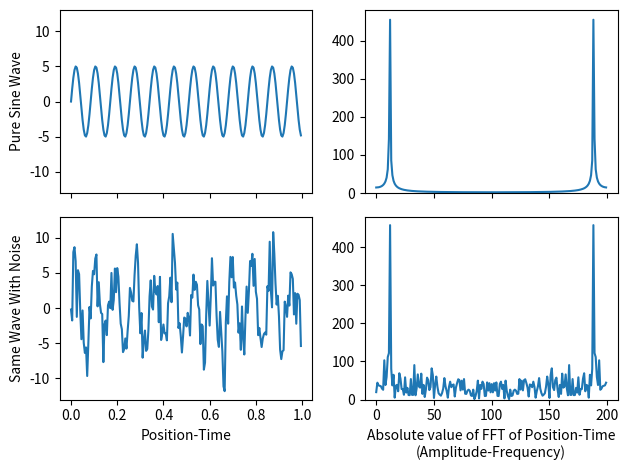
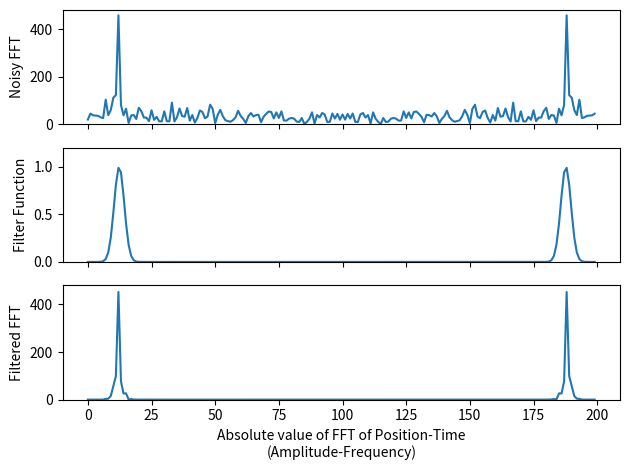
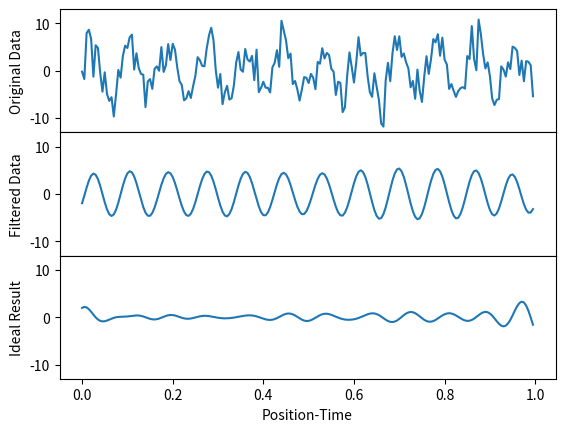

The matplotlib source for these figures, in order:
# -*- coding: utf-8 -*-
"""
Created on Wed Oct 25 13:53:25 2017

[redacted]
"""

save=True # if True then we save images as files

from random import gauss
import matplotlib.pyplot as plt
import numpy as np

N=200   # N is how many data points we will have in our sine wave

time=np.arange(N)

A1=5.   # wave amplitude
T1=17.  # wave period
y1=A1*np.sin(2.*np.pi*time/T1)

A2=9.
T2=13.
y2=A2*np.sin(2.*np.pi*time/T2)

y=y1#+y2

noise_amp=A1/2. 
# set the amplitude of the noise relative to sine's amp

"""
i=0
noise=[]
while i < N:
    noise.append(gauss(0,noise_amp))
    i+=1
"""
noise=[gauss(0,noise_amp) for _usused_variable in range(len(y))]
# this line, and the commented block above, do exactly the same thing

x=y+noise
#x=y
# y is our pure sine wave, x is y with noise added

z1=np.fft.fft(y)
z2=np.fft.fft(x)
# take the Fast Fourier Transforms of both x and y

fig, ( (ax1,ax2), (ax3,ax4) ) = plt.subplots(2,2,sharex='col',sharey='col')
""" 
this setups up a 2x2 array of graphs, based on the first two arguments
of plt.subplots()

the sharex and sharey force the x- and y-axes to be the same for each 
column
"""

ax1.plot(time/N,y)
ax2.plot(np.abs(z1))
ax3.plot(time/N,x)
ax4.plot(np.abs(z2))
""" 
our graphs are now plotted

(ax1,ax2) is a list of figures which are the top row of figures

therefore ax1 is top-left and ax2 is top-right

we plot the position-time graphs rescaled by a factor of N so that
the FFT x-axis agrees with the frequency we could measure from the
position-time graph. by default, both graphs use "data-point number"
on their x-axes, so would go 0 to 200 since N=200.
"""

fig.subplots_adjust(hspace=0)
# remove the horizontal space between the top and bottom row
ax3.set_xlabel('Position-Time')
ax4.set_xlabel('Absolute value of FFT of Position-Time\n(Amplitude-Frequency)')
ax3.set_ylim(-13,13)
ax4.set_ylim(0,480)
ax1.set_ylabel('Pure Sine Wave')
ax3.set_ylabel('Same Wave With Noise')

mydpi=300
plt.tight_layout()

if (save): plt.savefig('SingleWaveAndNoiseWithFFT.png',dpi=mydpi)
plt.show()
"""
plt.show() displays the graph on your computer

plt.savefig will save the graph as a .png file, useful for including
in your report so you don't have to cut-and-paste
"""


M=len(z2)
freq=np.arange(M)  # frequency values, like time is the time values
width=8  # width=2*sigma**2 where sigma is the standard deviation
peak=12.3    # ideal value is approximately N/T1

filter_function=(np.exp(-(freq-peak)**2/width)+np.exp(-(freq+peak-M)**2/width))
z_filtered=z2*filter_function
"""
we choose Gaussian filter functions, fairly wide, with
one peak per spike in our FFT graph

we eyeballed the FFT graph to figure out decent values of 
peak and width for our filter function

a larger width value is more forgiving if your peak value
is slightly off

making width a smaller value, and fixing the value of peak,
will give us a better final result
"""

fig, (ax1,ax2,ax3)=plt.subplots(3,1,sharex='col')
# this gives us an array of 3 graphs, vertically aligned
ax1.plot(np.abs(z2))  
ax2.plot(np.abs(filter_function))
ax3.plot(np.abs(z_filtered))
"""
note that in general, the fft is a complex function, hence we plot
the absolute value of it. in our case, the fft is real, but the
result is both positive and negative, and the absolute value is still
easier to understand

if we plotted (abs(fft))**2, that would be called the power spectra
"""

fig.subplots_adjust(hspace=0)
ax1.set_ylim(0,480)
ax2.set_ylim(0,1.2)
ax3.set_ylim(0,480)
ax1.set_ylabel('Noisy FFT')
ax2.set_ylabel('Filter Function')
ax3.set_ylabel('Filtered FFT')
ax3.set_xlabel('Absolute value of FFT of Position-Time\n(Amplitude-Frequency)')

plt.tight_layout() 
""" 
the \n in our xlabel does not save to file well without the
tight_layout() command
"""

if(save): plt.savefig('FilteringProcess.png',dpi=mydpi)
plt.show()

cleaned=np.fft.ifft(z_filtered)
"""
ifft is the inverse FFT algorithm

it converts an fft graph back into a sinusoidal graph

we took the data, took the fft, used a filter function 
to eliminate most of the noise, then took the inverse fft
to get our "cleaned" version of the original data
"""

fig, (ax1,ax2,ax3)=plt.subplots(3,1,sharex='col',sharey='col')
ax1.plot(time/N,x)
ax2.plot(time/N,np.real(cleaned))
ax3.plot(time/N,y-np.real(cleaned))
"""
we plot the real part of our cleaned data - but since the 
original data was real, the result of our tinkering should 
be real so we don't lose anything by doing this

if you don't explicitly plot the real part, python will 
do it anyway and give you a warning message about only
plotting the real part of a complex number. so really, 
it's just getting rid of a pesky warning message
"""

fig.subplots_adjust(hspace=0)
ax1.set_ylim(-13,13)
ax1.set_ylabel('Original Data')
ax2.set_ylabel('Filtered Data')
ax3.set_ylabel('Ideal Result')
ax3.set_xlabel('Position-Time')

if(save): plt.savefig('SingleWaveAndNoiseFFT.png',dpi=mydpi)
plt.show()
